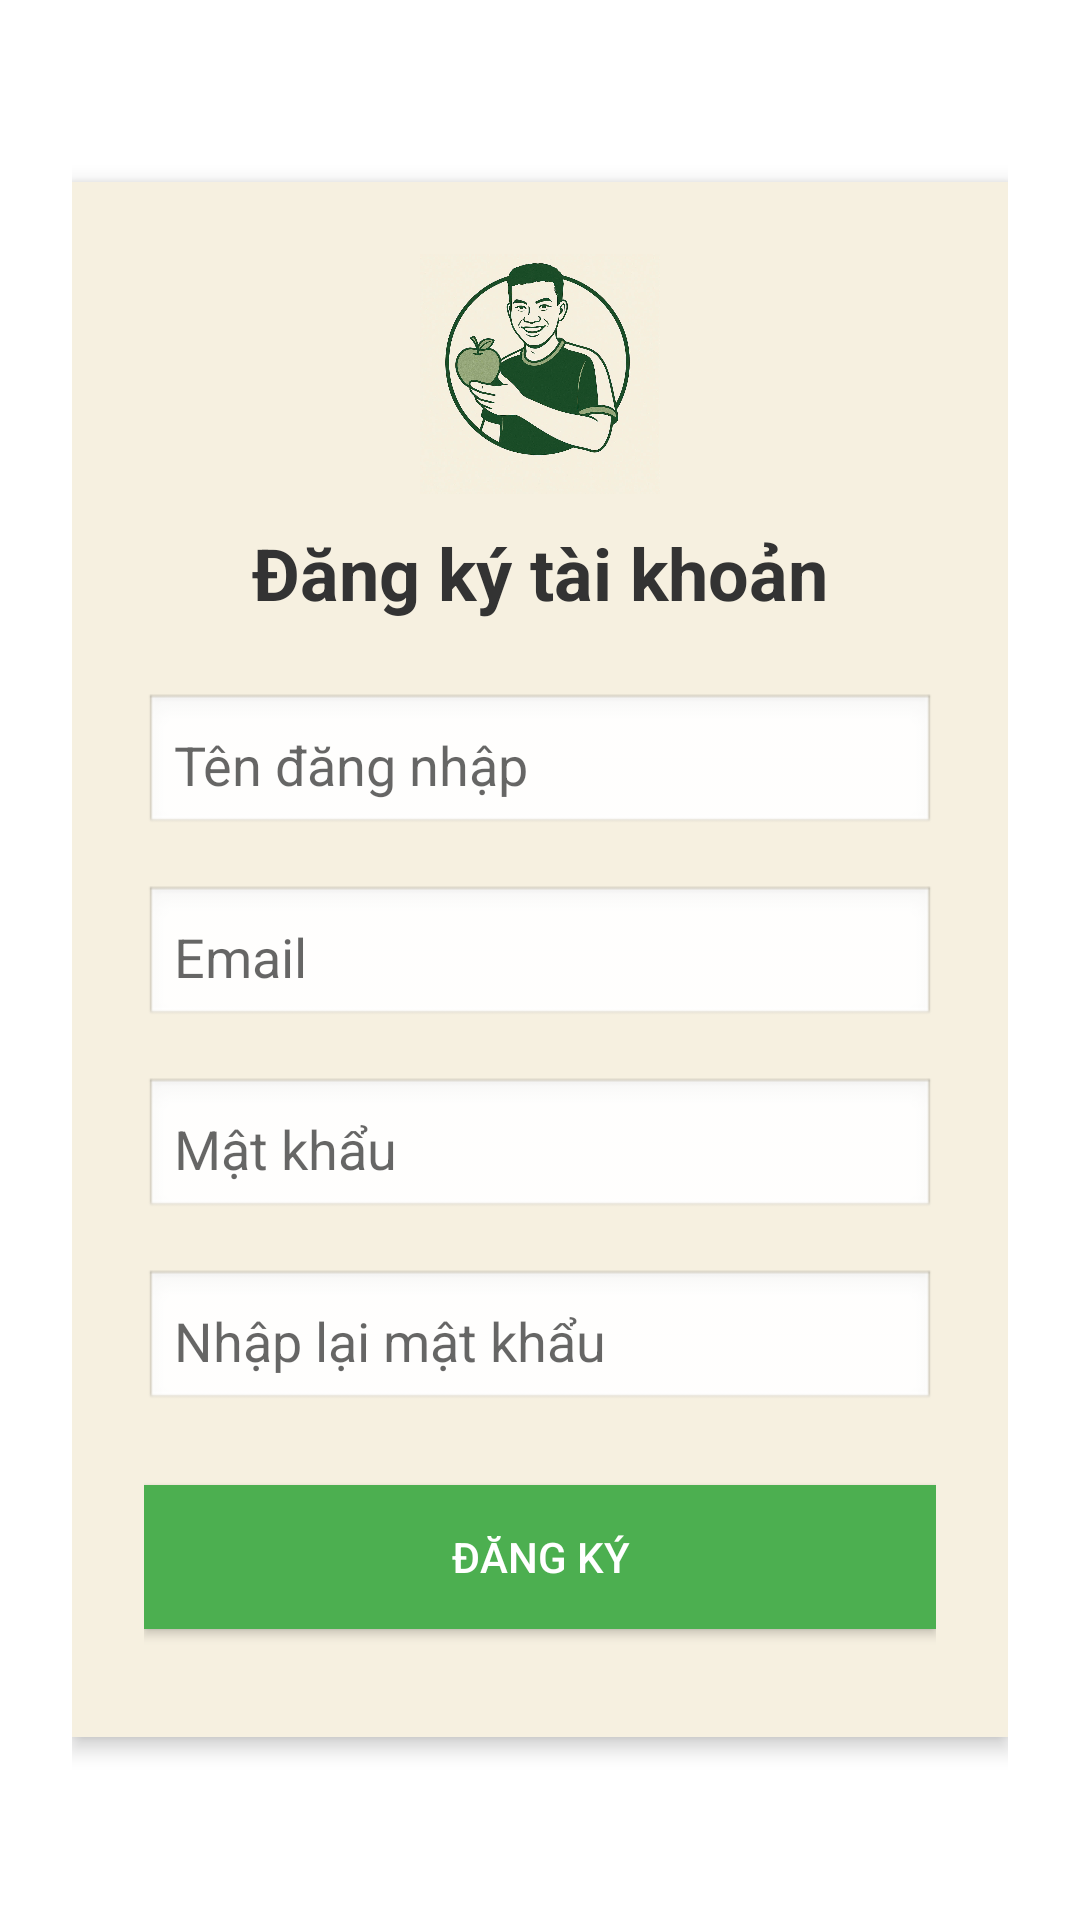

This screen was rendered from an Android layout file. Write that file and the resources it references.
<!-- AndroidManifest.xml: application theme AppTheme -->
<!-- res/layout/activity_register.xml -->
<?xml version="1.0" encoding="utf-8"?>
<LinearLayout xmlns:android="http://schemas.android.com/apk/res/android"
    android:id="@+id/activity_register"
    android:layout_width="match_parent"
    android:layout_height="match_parent"
    android:background="#ffffff"
    android:padding="24dp"
    android:gravity="center">

    <LinearLayout
        android:id="@+id/registerContainer"
        android:layout_width="match_parent"
        android:layout_height="wrap_content"
        android:orientation="vertical"
        android:background="#f6f0e0"
        android:padding="24dp"
        android:layout_centerInParent="true"
        android:elevation="4dp">
        <ImageView
            android:layout_width="80dp"
            android:layout_height="80dp"
            android:src="@drawable/logoapp"
            android:layout_gravity="center"
            android:layout_marginBottom="10dp"/>
        <TextView
            android:id="@+id/tvRegisterTitle"
            android:layout_width="match_parent"
            android:layout_height="wrap_content"
            android:text="Đăng ký tài khoản"
            android:textSize="24sp"
            android:textStyle="bold"
            android:textColor="#333333"
            android:gravity="center"
            android:paddingBottom="24dp" />

        <EditText
            android:id="@+id/edtUsername"
            android:layout_width="match_parent"
            android:layout_height="48dp"
            android:hint="Tên đăng nhập"
            android:padding="10dp"
            android:background="@android:drawable/edit_text"
            android:layout_marginBottom="16dp" />
        <EditText
            android:id="@+id/edtEmail"
            android:layout_width="match_parent"
            android:layout_height="48dp"
            android:hint="Email"
            android:padding="10dp"
            android:background="@android:drawable/edit_text"
            android:layout_marginBottom="16dp" />

        <EditText
            android:id="@+id/edtPassword"
            android:layout_width="match_parent"
            android:layout_height="48dp"
            android:hint="Mật khẩu"
            android:padding="10dp"
            android:inputType="textPassword"
            android:background="@android:drawable/edit_text"
            android:layout_marginBottom="16dp" />

        <EditText
            android:id="@+id/edtConfirmPassword"
            android:layout_width="match_parent"
            android:layout_height="48dp"
            android:hint="Nhập lại mật khẩu"
            android:padding="10dp"
            android:inputType="textPassword"
            android:background="@android:drawable/edit_text"
            android:layout_marginBottom="24dp" />
        <Button
            android:id="@+id/btnRegister"
            android:layout_width="match_parent"
            android:layout_height="wrap_content"
            android:text="Đăng ký"
            android:background="#4CAF50"
            android:textColor="#ffffff"
            android:layout_marginBottom="12dp" />

    </LinearLayout>

</LinearLayout>
<!-- resources referenced by this layout -->
<resources>
  <!-- drawable logoapp: jpg bitmap (drawable, 168878 bytes) -->
  <style name="AppTheme" parent="Theme.AppCompat.Light.NoActionBar">
          
      </style>
</resources>
